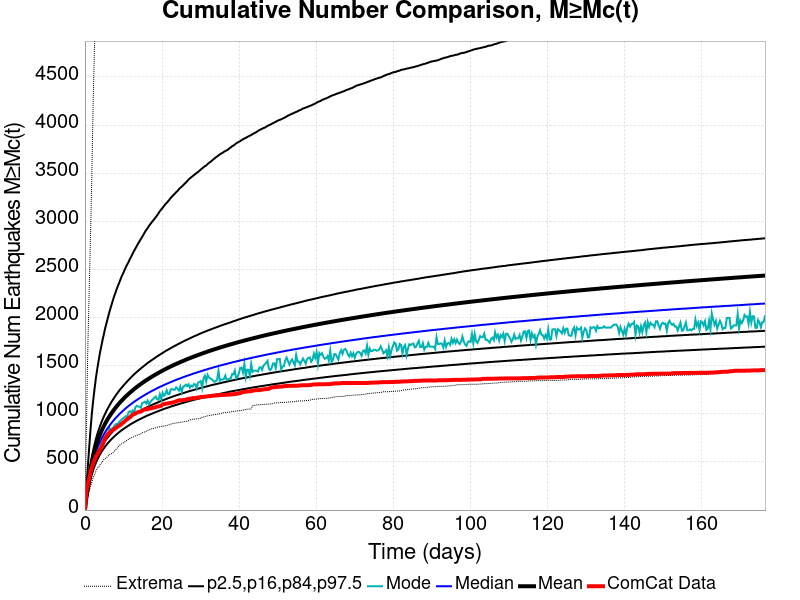

Values plotted in this chart, from the file beside it:
Time (days), ComCat Data, Simulation Mean, Simulation Median, Simulation Mode, Simulation Minimum, Simulation Maximum, 2.5 %-ile, 16 %-ile, 84 %-ile, 97.5 %-ile
0.0, 0.0, 0.0, 0.0, 0.0, 0.0, 0.0, 0.0, 0.0, 0.0, 0.0
0.3536, 186.0, 122.3, 115.0, 115.0, 64.0, 772.0, 88.0, 100.0, 137.0, 215.0
0.7071, 266.0, 227, 211.0, 204.0, 133.0, 1616, 167.0, 186.0, 251.0, 426.0
1.061, 320.0, 323.1, 298.0, 285.0, 193.0, 2223, 239.0, 264.0, 356.0, 626.0
1.414, 392.0, 415.1, 380.0, 363.0, 240.0, 2798, 308.0, 338.0, 458.0, 820.0
1.768, 441.0, 493.6, 450.0, 424.0, 288.0, 3440, 366.0, 400.0, 544.0, 990.0
2.121, 484.0, 559, 508.0, 482.0, 336.0, 4221, 414.0, 452.0, 617.0, 1131
2.475, 519.0, 615.1, 558.0, 526.0, 368.0, 4811, 455.0, 496.0, 680.0, 1253
2.828, 554.0, 664.3, 601.0, 560.0, 405.0, 5197, 490.0, 535.0, 735.0, 1367
3.182, 576.0, 708.1, 640.0, 604.0, 432.0, 5459, 523.0, 570.0, 785.0, 1463
3.536, 601.0, 747.7, 676.0, 627.0, 448.0, 5646, 551.0, 601.0, 829.0, 1549
3.889, 629.0, 783.8, 708.0, 645.0, 471.0, 5828, 577.0, 629.0, 870.0, 1633
4.243, 649.0, 817, 737.0, 700.0, 488.0, 6000, 601.0, 655.0, 908.0, 1702
4.596, 681.0, 847.8, 764.0, 710.0, 507.0, 6132, 623.0, 679.0, 943.0, 1772
4.95, 719.0, 876.6, 790.0, 750.0, 525.0, 6240, 644.0, 701.0, 976.0, 1834
5.303, 746.0, 903.5, 814.0, 763.0, 535.0, 6397, 663.0, 722.0, 1006, 1899
5.657, 774.0, 928.7, 836.0, 787.0, 547.0, 6497, 681.0, 742.0, 1035, 1953
6.011, 794.0, 952.4, 857.0, 793.0, 562.0, 6590, 698.0, 760.0, 1062, 2007
6.364, 804.0, 975, 877.0, 849.0, 577.0, 6716, 714.0, 777.0, 1087, 2061
6.718, 816.0, 996.4, 896.0, 831.0, 584.0, 6805, 730.0, 794.0, 1112, 2109
7.071, 826.0, 1017, 914.0, 846.0, 590.0, 6994, 744.0, 810.0, 1136, 2156
7.425, 838.0, 1036, 931.0, 861.0, 604.0, 7452, 758.0, 825.0, 1157, 2203
7.778, 846.0, 1055, 948.0, 886.0, 618.0, 7716, 771.0, 839.0, 1179, 2243
8.132, 857.0, 1073, 963.0, 895.0, 632.0, 7902, 784.0, 853.0, 1199, 2284
8.485, 868.0, 1090, 978.0, 893.0, 652.0, 8089, 796.0, 866.0, 1219, 2323
8.839, 876.0, 1106, 993.0, 913.0, 667.0, 8237, 808.0, 879.0, 1238, 2357
9.193, 884.0, 1122, 1007, 930.0, 679.0, 8345, 819.0, 891.0, 1256, 2394
9.546, 898.0, 1138, 1020, 942.0, 689.0, 8544, 830.0, 903.0, 1273, 2430
9.9, 908.0, 1152, 1033, 954.0, 698.0, 8693, 840.0, 914.0, 1289, 2459
10.25, 921.0, 1167, 1046, 964.0, 707.0, 8792, 850.0, 925.0, 1306, 2491
10.61, 932.0, 1180, 1058, 976.0, 716.0, 8915, 859.0, 936.0, 1321, 2523
10.96, 944.0, 1194, 1070, 964.0, 725.0, 9007, 869.0, 946.0, 1337, 2552
11.31, 955.0, 1207, 1081, 1017, 735.0, 9074, 878.0, 956.0, 1352, 2577
11.67, 964.0, 1220, 1092, 1027, 744.0, 9161, 887.0, 966.0, 1367, 2610
12.02, 978.0, 1232, 1103, 1015, 751.0, 9214, 896.0, 975.0, 1381, 2635
12.37, 992.0, 1244, 1114, 1035, 758.0, 9317, 904.0, 985.0, 1396, 2664
12.73, 996.0, 1256, 1124, 1014, 763.0, 9395, 912.0, 993.0, 1409, 2692
13.08, 1003, 1267, 1134, 1067, 771.0, 9463, 920.0, 1002, 1422, 2717
13.44, 1012, 1278, 1143, 1083, 777.0, 9508, 928.0, 1010, 1435, 2743
13.79, 1017, 1289, 1153, 1077, 781.0, 9551, 935.0, 1019, 1447, 2769
14.14, 1021, 1300, 1162, 1073, 786.0, 9614, 942.0, 1027, 1460, 2792
14.5, 1024, 1310, 1171, 1064, 791.0, 9655, 949.0, 1034, 1471, 2816
14.85, 1032, 1320, 1180, 1112, 804.0, 9702, 956.0, 1042, 1483, 2839
15.2, 1041, 1330, 1188, 1117, 807.0, 9739, 963.0, 1050, 1494, 2864
15.56, 1046, 1340, 1197, 1126, 814.0, 9780, 970.0, 1057, 1505, 2889
15.91, 1049, 1349, 1205, 1108, 820.0, 9823, 977.0, 1064, 1517, 2911
16.26, 1049, 1358, 1213, 1137, 827.0, 9886, 983.0, 1071, 1528, 2930
16.62, 1053, 1367, 1221, 1098, 832.0, 9929, 989.0, 1078, 1538, 2953
16.97, 1056, 1376, 1229, 1122, 839.0, 9960, 995.0, 1085, 1548, 2972
17.32, 1058, 1385, 1237, 1142, 845.0, 10002, 1001, 1091, 1558, 2990
17.68, 1063, 1393, 1244, 1153, 847.0, 10052, 1007, 1098, 1568, 3008
18.03, 1065, 1402, 1251, 1168, 849.0, 10091, 1013, 1104, 1577, 3026
18.39, 1070, 1410, 1259, 1179, 855.0, 10134, 1018, 1110, 1587, 3044
18.74, 1075, 1418, 1266, 1151, 861.0, 10184, 1024, 1116, 1597, 3063
19.09, 1078, 1426, 1273, 1147, 864.0, 10214, 1029, 1122, 1606, 3084
19.45, 1081, 1434, 1280, 1202, 865.0, 10245, 1035, 1128, 1615, 3107
19.8, 1084, 1442, 1286, 1154, 870.0, 10268, 1040, 1134, 1624, 3124
20.15, 1097, 1449, 1293, 1219, 871.0, 10306, 1046, 1140, 1633, 3141
20.51, 1102, 1457, 1299, 1189, 873.0, 10333, 1051, 1145, 1642, 3160
20.86, 1104, 1464, 1306, 1205, 876.0, 10358, 1056, 1151, 1651, 3179
... 440 more rows
